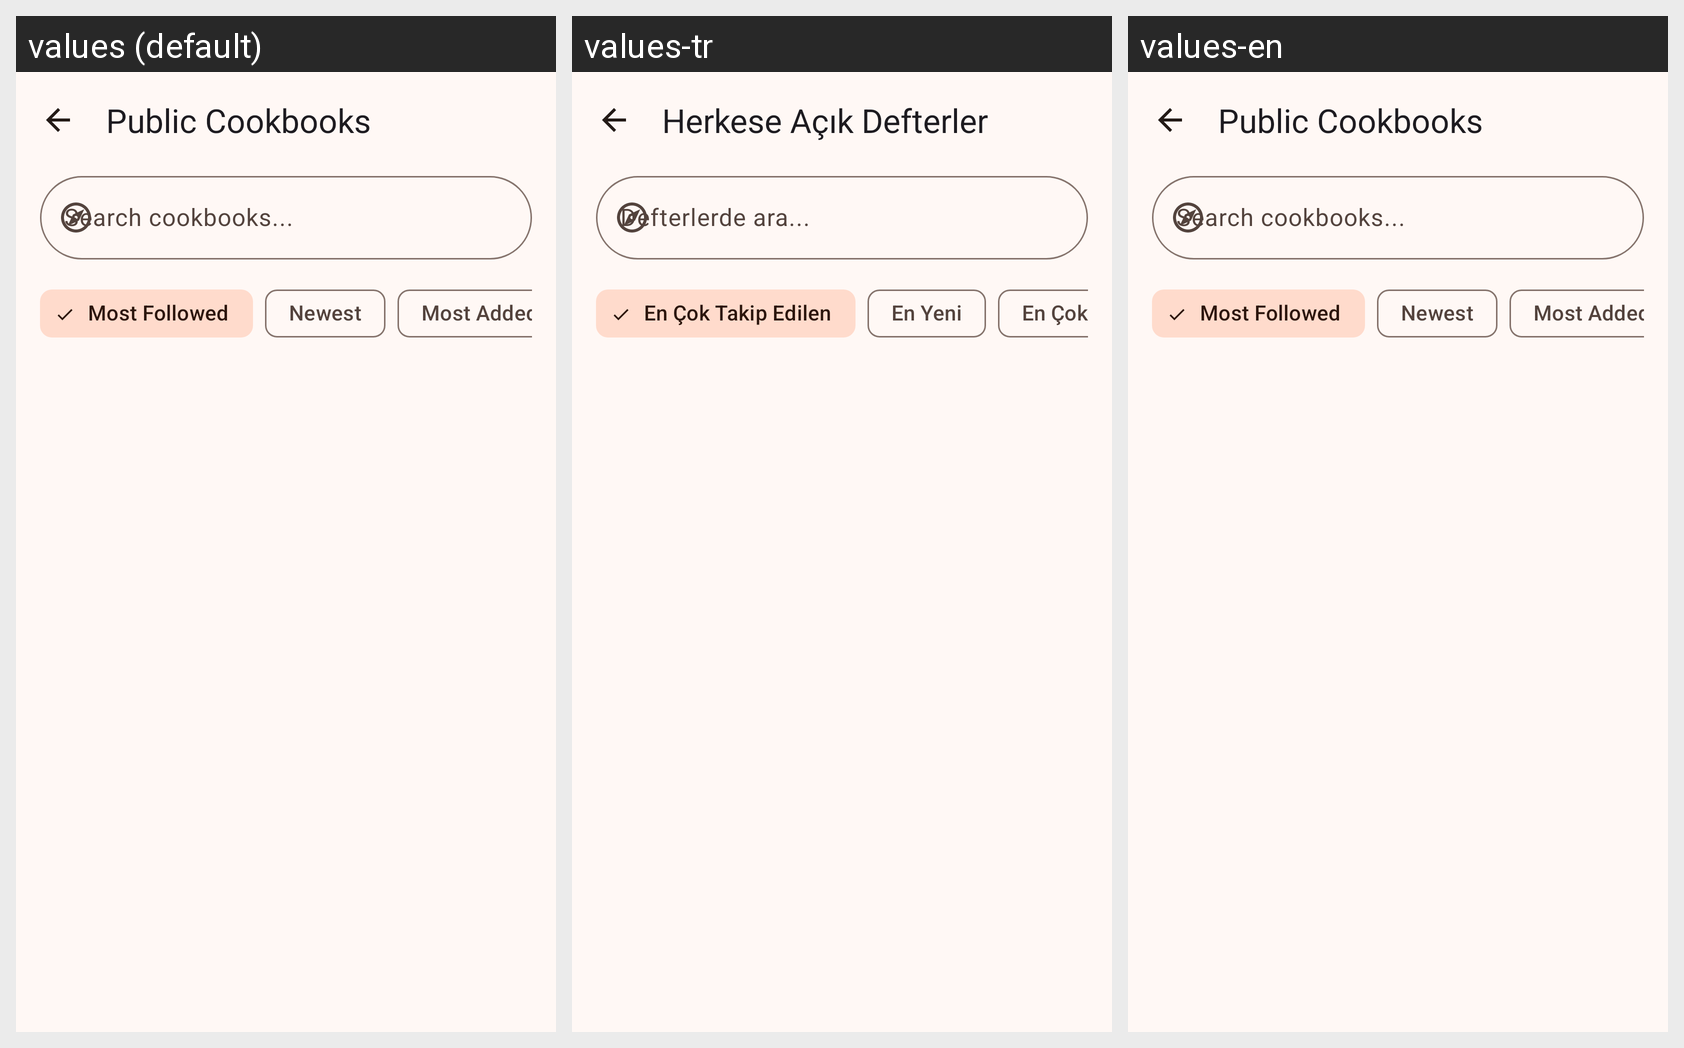

Strings drawn on this Android screen and how each of the app's shown locales translates them:
Android screen res/layout/activity_public_cookbooks.xml rendered under 3 locales, left to right: values (default), values-tr, values-en. Device: Nexus 5 (rendered at 1080×1920; each locale shown at half size, 540×960, under a caption strip naming it); theme Theme.RecipeBookPro.NoActionBar.
Strings drawn on this screen, with the default value and each locale's value (text and hints the layout hard-codes, and strings that could not be matched under every locale, appear in the picture but are not listed):

public_cookbooks
  values: Public Cookbooks
  values-tr: Herkese Açık Defterler
  values-en: Public Cookbooks

search_cookbooks
  values: Search cookbooks...
  values-tr: Defterlerde ara...
  values-en: Search cookbooks...

sort_popular
  values: Most Followed
  values-tr: En Çok Takip Edilen
  values-en: Most Followed

sort_newest
  values: Newest
  values-tr: En Yeni
  values-en: Newest

sort_most_added
  values: Most Added
  values-tr: En Çok Eklenen
  values-en: Most Added
